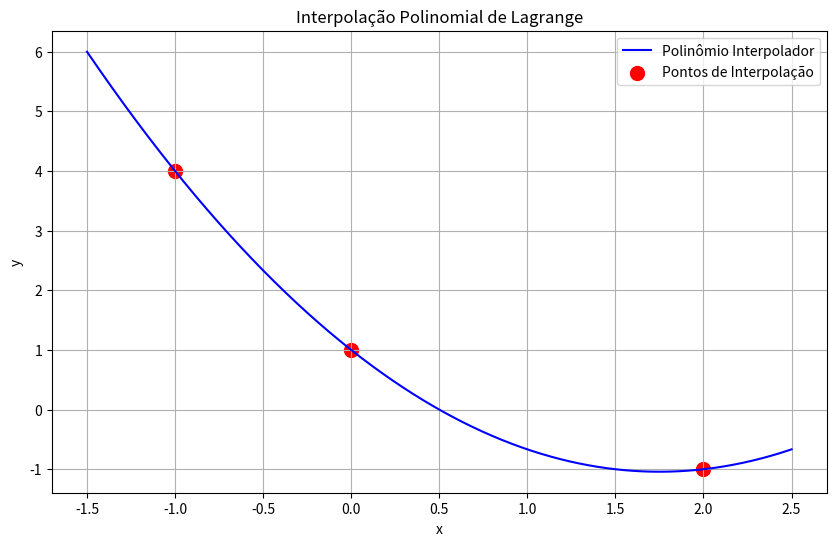

This chart was generated by the following Python code:
import numpy as np
import matplotlib.pyplot as plt

def Lagrange(x, x_tab, y_tab):
    """
    Calcula o valor do polinômio interpolador de Lagrange em um ponto x
    
    Parâmetros:
    x -- ponto onde calcular o valor do polinômio
    x_tab -- array numpy com os pontos x de interpolação
    y_tab -- array numpy com os valores correspondentes y
    
    Retorna:
    Valor do polinômio interpolador em x
    """
    n = len(x_tab)
    soma = np.zeros_like(x)  # Inicializa com zeros usando o dtype correto
    
    for i in range(n):
        l = np.ones_like(x)  # Inicializa o polinômio base L_k(x)
        
        for j in range(n):
            if i != j:  
                l *= (x - x_tab[j]) / (x_tab[i] - x_tab[j]) # fórmula principal de lagrange
                
        soma += y_tab[i] * l
        
    return soma

# Exemplo de uso
x_tab = np.array([-1., 0., 2.])  # Pontos x de exemplo       --> x0, x1, x2
y_tab = np.array([4., 1., -1.])  # Valores y correspondentes --> y0, y1, y2

# 1° grau - 2 pontos
# 2° grau - 3 pontos
# 3° grau - 4 pontos
# ...

# Criar pontos para plotagem suave
x_plot = np.linspace(min(x_tab)-0.5, max(x_tab)+0.5, 1000)
y_plot = Lagrange(x_plot, x_tab, y_tab)

# Plotar o gráfico
plt.figure(figsize=(10, 6))
plt.plot(x_plot, y_plot, 'b-', label='Polinômio Interpolador')
plt.scatter(x_tab, y_tab, color='red', marker='o', s=100, 
           label='Pontos de Interpolação')

plt.grid(True)
plt.legend()
plt.title('Interpolação Polinomial de Lagrange')
plt.xlabel('x')
plt.ylabel('y')
plt.show()